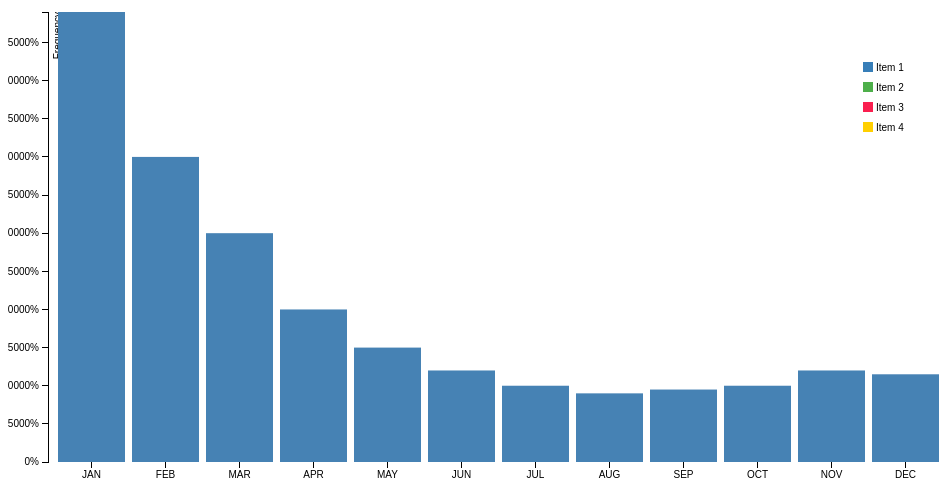
D3 v3 page, settled after 360 driven frames (6 s of simulated time); the page loaded 1 data file(s).



var margin = {top: 20, right: 20, bottom: 30, left: 40},
    width = 960 - margin.left - margin.right,
    height = 500 - margin.top - margin.bottom;

var x = d3.scale.ordinal()
    .rangeRoundBands([0, width], .1);

var y = d3.scale.linear()
    .range([height, 0]);

var xAxis = d3.svg.axis()
    .scale(x)
    .orient("bottom");

var yAxis = d3.svg.axis()
    .scale(y)
    .orient("left")
    .ticks(10, "%");

var svg = d3.select("body").append("svg")
    .attr("width", width + margin.left + margin.right)
    .attr("height", height + margin.top + margin.bottom)
    .append("g")
    .attr("transform", "translate(" + margin.left + "," + margin.top + ")");


// add legend  
var colors =	[ ["Item 1", "#377EB8"],
		  ["Item 2", "#4DAF4A"],
                  ["Item 3", "#FA1F4F"],
                  ["Item 4", "#FFCF00"] ];

var legend = svg.append("g")
		.attr("class", "legend")
		.attr("height", 100)
		.attr("width", 100)
		.attr('transform', 'translate(-20,50)');

var legendRect = legend.selectAll('rect').data(colors);

var legendText = legend.selectAll('text').data(colors);

 

d3.tsv("data.tsv", type, function(error, data) {
  if (error) throw error;

  x.domain(data.map(function(d) { return d.letter; }));
  y.domain([0, d3.max(data, function(d) { return d.frequency; })]);

  svg.append("g")
      .attr("class", "x axis")
      .attr("transform", "translate(0," + height + ")")
      .call(xAxis);

  svg.append("g")
      .attr("class", "y axis")
      .call(yAxis)
      .append("text")
      .attr("transform", "rotate(-90)")
      .attr("y", 6)
      .attr("dy", ".71em")
      .style("text-anchor", "end")
      .text("Frequency");

  svg.selectAll(".bar")
      .data(data)
      .enter().append("rect")
      .attr("class", "bar")
      .attr("x", function(d) { return x(d.letter); })
      .attr("width", x.rangeBand())
      .attr("y", function(d) { return y(d.frequency); })
      .attr("height", function(d) { return height - y(d.frequency); });

});

legendRect.enter()
      .append("rect")
      .attr("x", width - 65)
      .attr("width", 10)
      .attr("height", 10);

legendRect
      .attr("y", function(d, i) { return i * 20; })
      .style("fill", function(d) { return d[1]; });

legendText.enter()
      .append("text")
      .attr("x", width - 52);

legendText
      .attr("y", function(d, i) { return i * 20 + 9; })
      .text(function(d) { return d[0]; });

function type(d) {
  d.frequency = +d.frequency;
  return d;
}



### data: data.tsv
letter	frequency
JAN	590
FEB	400
MAR	300
APR	200
MAY	150
JUN	120
JUL	100
AUG	90
SEP	95
OCT	100
NOV	120
DEC	115